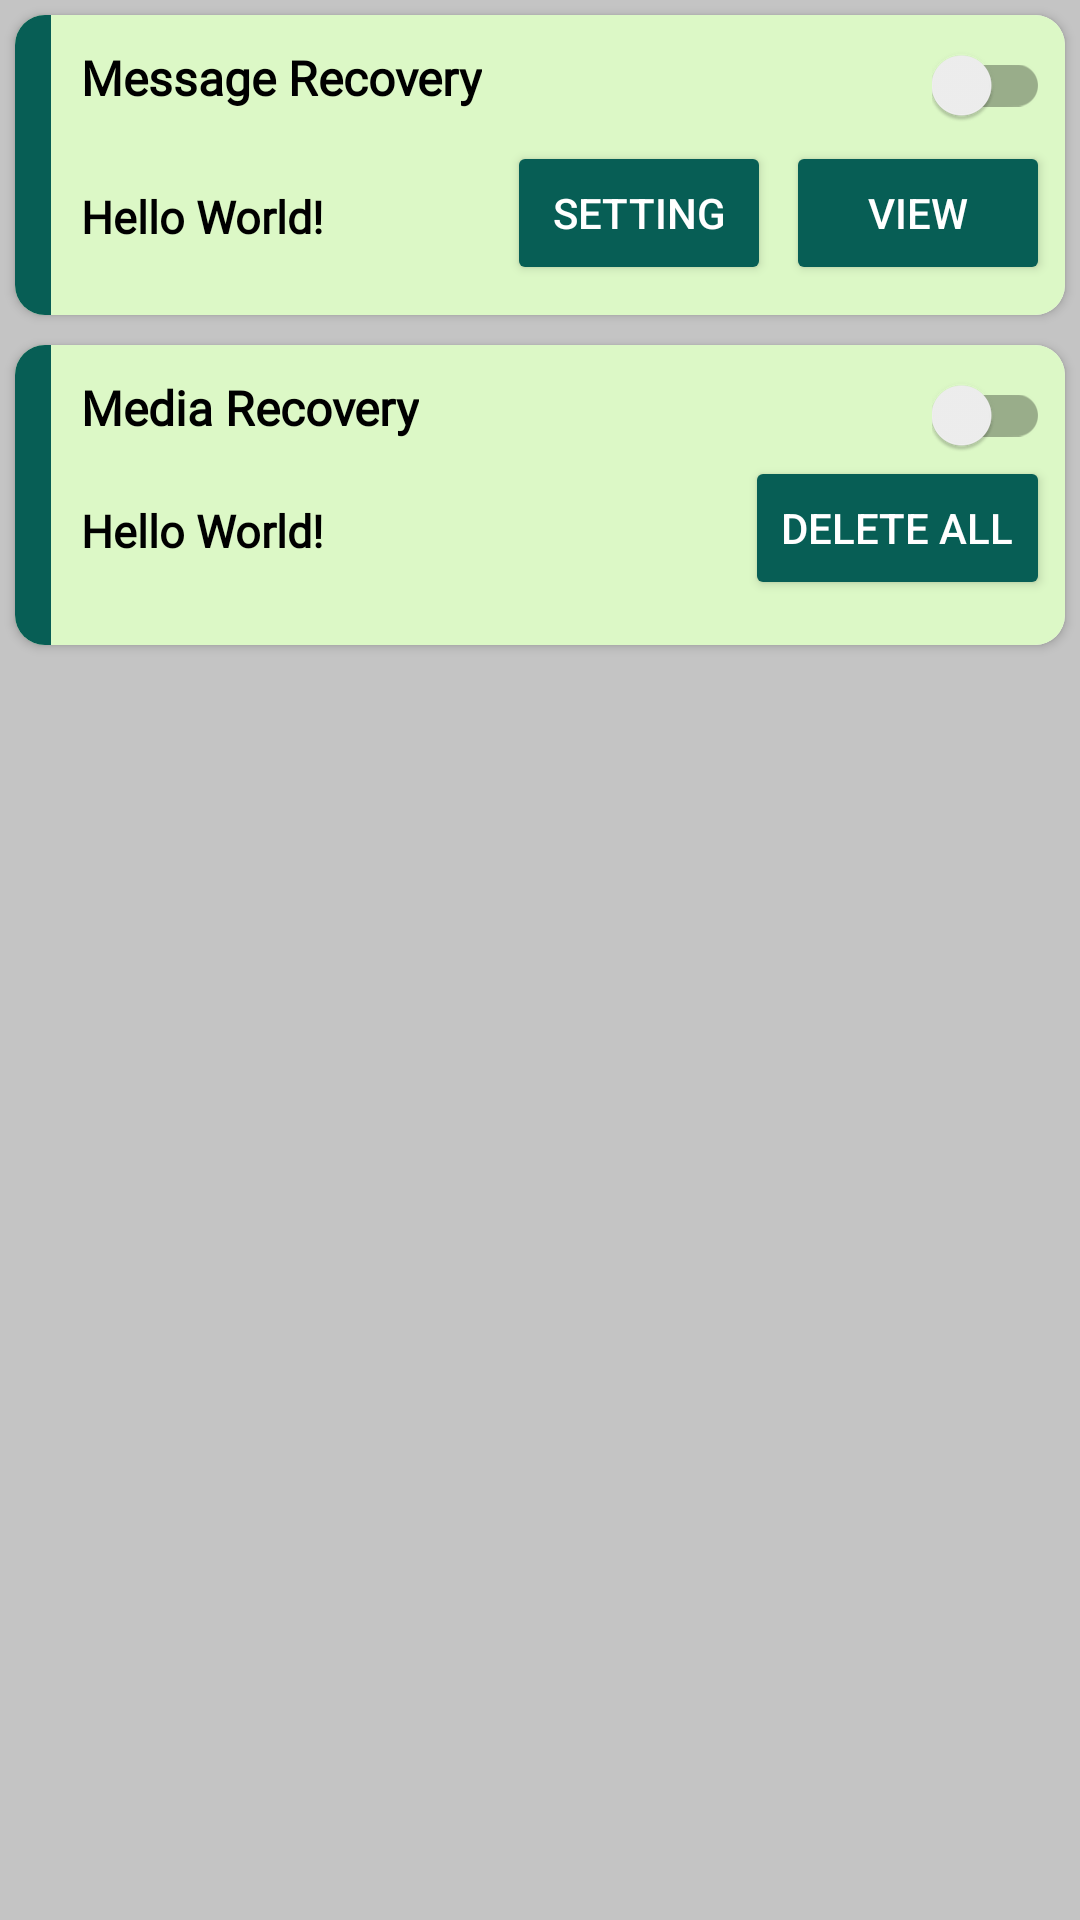

Produce the Android XML layout that renders to this screen, including the resource entries it uses.
<!-- AndroidManifest.xml: application theme AppTheme -->
<!-- res/layout/activity_main.xml -->
<?xml version="1.0" encoding="utf-8"?>
<LinearLayout xmlns:android="http://schemas.android.com/apk/res/android"
    xmlns:tools="http://schemas.android.com/tools"
    android:layout_width="match_parent"
    android:layout_height="match_parent"
    xmlns:app="http://schemas.android.com/apk/res-auto"
    android:orientation="vertical"
    android:background="@color/cardview_shadow_start_color"
    tools:context=".MainActivity">

    <androidx.cardview.widget.CardView
        android:layout_width="match_parent"
        android:layout_height="wrap_content"
        android:layout_margin="5dp"
        app:cardCornerRadius="10dp"
        android:elevation="10dp">

        <RelativeLayout
            android:id="@+id/test"
            android:layout_width="match_parent"
            android:layout_height="wrap_content"
            android:background="@color/light_green"
            android:orientation="horizontal">
            <ImageView
                android:id="@+id/image1"
                android:layout_width="12dp"
                android:layout_height="100dp"
                android:background="@color/colorPrimary"/>

            <TextView
                android:id="@+id/notification"
                android:layout_width="wrap_content"
                android:layout_height="wrap_content"
                android:layout_marginStart="10dp"
                android:layout_marginTop="10dp"
                android:fontFamily="@font/century"
                android:textStyle="bold"
                android:layout_toEndOf="@+id/image1"
                android:text="@string/notification_listener"
                android:textColor="@color/black"
                android:textSize="16sp"/>
            <com.google.android.material.switchmaterial.SwitchMaterial
                android:id="@+id/notification_listener_switch"
                android:layout_width="wrap_content"
                android:layout_height="wrap_content"
                android:layout_marginRight="5dp"
                android:layout_marginTop="10dp"
                android:layout_alignParentEnd="true"/>

            <TextView
                android:id="@+id/msg_log_status"
                android:layout_width="wrap_content"
                android:layout_height="wrap_content"
                android:text="Hello World!"
                android:layout_toEndOf="@id/image1"
                android:layout_marginTop="20dp"
                android:fontFamily="@font/century"
                android:textStyle="bold"
                android:textColor="@color/black"
                android:layout_marginStart="10dp"
                android:textSize="15sp"
                android:layout_below="@+id/notification_listener_switch"/>
            <Button
                android:id="@+id/setting"
                android:layout_width="wrap_content"
                android:layout_height="wrap_content"
                style="@style/Widget.AppCompat.Button.Colored"
                android:theme="@style/PrimaryButtonTheme"
                android:layout_toStartOf="@id/msg_log_clr_btn"
                android:layout_below="@id/notification_listener_switch"
                android:layout_marginTop="5dp"
                android:text="@string/setting"/>
            <Button
                android:id="@+id/msg_log_clr_btn"
                android:layout_width="wrap_content"
                android:layout_height="wrap_content"
                style="@style/Widget.AppCompat.Button.Colored"
                android:theme="@style/PrimaryButtonTheme"
                android:text="@string/view"
                android:layout_margin="5dp"
                android:layout_below="@id/notification_listener_switch"
                android:layout_alignParentEnd="true"/>



        </RelativeLayout>

    </androidx.cardview.widget.CardView>

    <androidx.cardview.widget.CardView
        android:layout_width="match_parent"
        android:layout_height="wrap_content"
        android:layout_margin="5dp"
        app:cardCornerRadius="10dp"
        android:background="@color/colorAccent"
        android:elevation="10dp">

        <RelativeLayout
            android:id="@+id/test2"
            android:layout_width="match_parent"
            android:layout_height="wrap_content"
            android:background="@color/light_green"
            android:orientation="horizontal">
            <ImageView
                android:id="@+id/image2"
                android:layout_width="12dp"
                android:layout_height="100dp"
                android:background="@color/colorPrimary"/>

            <TextView
                android:id="@+id/title2"
                android:layout_width="wrap_content"
                android:layout_height="wrap_content"
                android:textColor="@color/black"
                android:layout_marginTop="10dp"
                android:layout_marginStart="10dp"
                android:text="@string/media_observer"
                android:fontFamily="@font/century"
                android:textSize="16sp"
                android:textStyle="bold"
                android:layout_toEndOf="@id/image2"/>
            <com.google.android.material.switchmaterial.SwitchMaterial
                android:id="@+id/med_obs_switch"
                android:layout_width="wrap_content"
                android:layout_height="wrap_content"
                android:layout_alignParentEnd="true"
                android:layout_marginEnd="5dp"
                android:layout_marginTop="10dp"/>

            <TextView
                android:id="@+id/img_dir_status"
                android:layout_width="wrap_content"
                android:layout_height="wrap_content"
                android:text="Hello World!"
                android:fontFamily="@font/century"
                android:textSize="15sp"
                android:textStyle="bold"
                android:layout_toRightOf="@id/image2"
                android:layout_marginTop="20dp"
                android:layout_marginStart="10dp"
                android:layout_below="@id/title2"
                android:textColor="@color/black"/>

            <Button
                android:id="@+id/img_dir_del_btn"
                android:layout_width="wrap_content"
                android:layout_height="wrap_content"
                style="@style/Widget.AppCompat.Button.Colored"
                android:theme="@style/PrimaryButtonTheme"
                android:layout_below="@id/med_obs_switch"
                android:layout_marginEnd="5dp"
                android:layout_alignParentEnd="true"
                android:text="@string/delete" />
        </RelativeLayout>
    </androidx.cardview.widget.CardView>


</LinearLayout>
<!-- resources referenced by this layout -->
<resources>
  <color name="black">#000000</color>
  <color name="colorAccent">#00CC3F</color>
  <color name="colorPrimary">#075e55</color>
  <color name="light_green">#dcf8c6</color>
  <string name="delete">Delete All</string>
  <string name="media_observer">Media Recovery</string>
  <string name="notification_listener">Message Recovery</string>
  <string name="setting">setting</string>
  <string name="view">View</string>
  <style name="PrimaryButtonTheme">
          <item name="colorAccent">@color/colorPrimary</item>
      </style>
  <style name="AppTheme" parent="Theme.AppCompat.Light.DarkActionBar">
          
          <item name="colorPrimary">@color/colorPrimary</item>
          <item name="colorPrimaryDark">@color/colorPrimaryDark</item>
          <item name="colorAccent">@color/colorAccent</item>
      </style>
  <color name="colorPrimaryDark">#054c44</color>
</resources>
